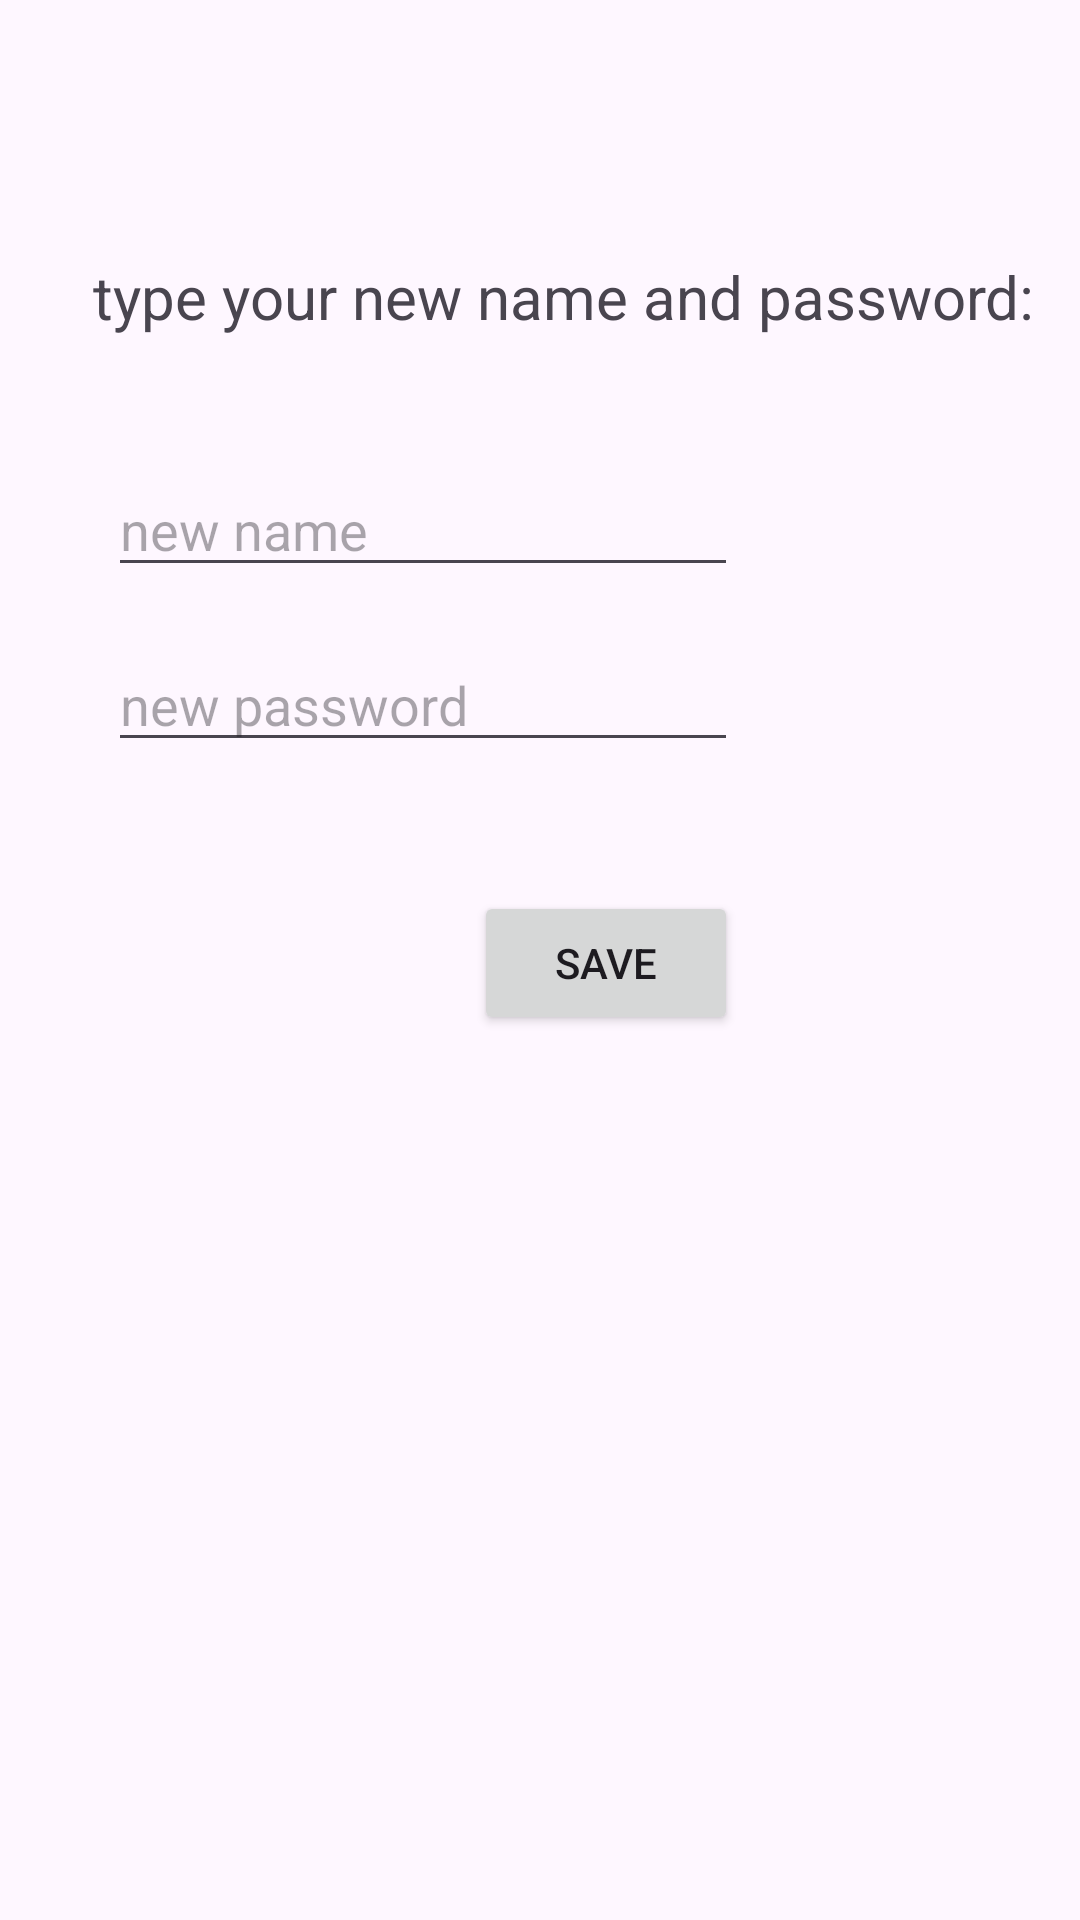

The Android layout XML behind this screen, and the referenced resources:
<!-- AndroidManifest.xml: application theme Theme.Week6Homework1AndHomework2 -->
<!-- res/layout/fragment_update.xml -->
<androidx.constraintlayout.widget.ConstraintLayout xmlns:android="http://schemas.android.com/apk/res/android"
    xmlns:app="http://schemas.android.com/apk/res-auto"
    xmlns:tools="http://schemas.android.com/tools"
    android:layout_width="match_parent"
    android:layout_height="match_parent"
    tools:context="com.example.nav_comp_task1_task2.UpdatePageFragment">

    <EditText
        android:id="@+id/editNewPassword"
        android:layout_width="wrap_content"
        android:layout_height="wrap_content"
        android:layout_marginBottom="386dp"
        android:ems="10"
        android:hint="new password"
        android:inputType="text"
        app:layout_constraintBottom_toBottomOf="parent"
        app:layout_constraintStart_toStartOf="@+id/editNewName"
        app:layout_constraintTop_toBottomOf="@+id/editNewName" />

    <EditText
        android:id="@+id/editNewName"
        android:layout_width="wrap_content"
        android:layout_height="wrap_content"
        android:layout_marginStart="36dp"
        android:layout_marginBottom="17dp"
        android:ems="10"
        android:hint="new name"
        android:inputType="text"
        app:layout_constraintBottom_toTopOf="@+id/editNewPassword"
        app:layout_constraintStart_toStartOf="parent"
        app:layout_constraintTop_toBottomOf="@+id/textView" />

    <Button
        android:id="@+id/buttonSave"
        android:layout_width="wrap_content"
        android:layout_height="wrap_content"
        android:layout_marginTop="43dp"
        android:text="Save"
        app:layout_constraintEnd_toEndOf="@+id/editNewPassword"
        app:layout_constraintTop_toBottomOf="@+id/editNewPassword" />

    <TextView
        android:id="@+id/textView"
        android:layout_width="wrap_content"
        android:layout_height="wrap_content"
        android:layout_marginStart="27dp"
        android:layout_marginBottom="42dp"
        android:text="type your new name and password:"
        android:textSize="20sp"
        app:layout_constraintBottom_toTopOf="@+id/editNewName"
        app:layout_constraintStart_toStartOf="@+id/imageView3"
        app:layout_constraintTop_toBottomOf="@+id/imageView3" />

    <ImageView
        android:id="@+id/imageView3"
        android:layout_width="97dp"
        android:layout_height="0dp"
        android:layout_marginStart="4dp"
        android:layout_marginTop="115dp"
        android:src="@drawable/foto"
        app:layout_constraintBottom_toTopOf="@+id/textView"
        app:layout_constraintStart_toStartOf="parent"
        app:layout_constraintTop_toTopOf="parent" />

</androidx.constraintlayout.widget.ConstraintLayout>
<!-- resources referenced by this layout -->
<resources>
  <!-- drawable foto: jpg bitmap (drawable, 8201 bytes) -->
  <style name="Theme.Week6Homework1AndHomework2" parent="Base.Theme.Week6Homework1AndHomework2" />
  <style name="Base.Theme.Week6Homework1AndHomework2" parent="Theme.Material3.DayNight.NoActionBar">
          
          
      </style>
</resources>
